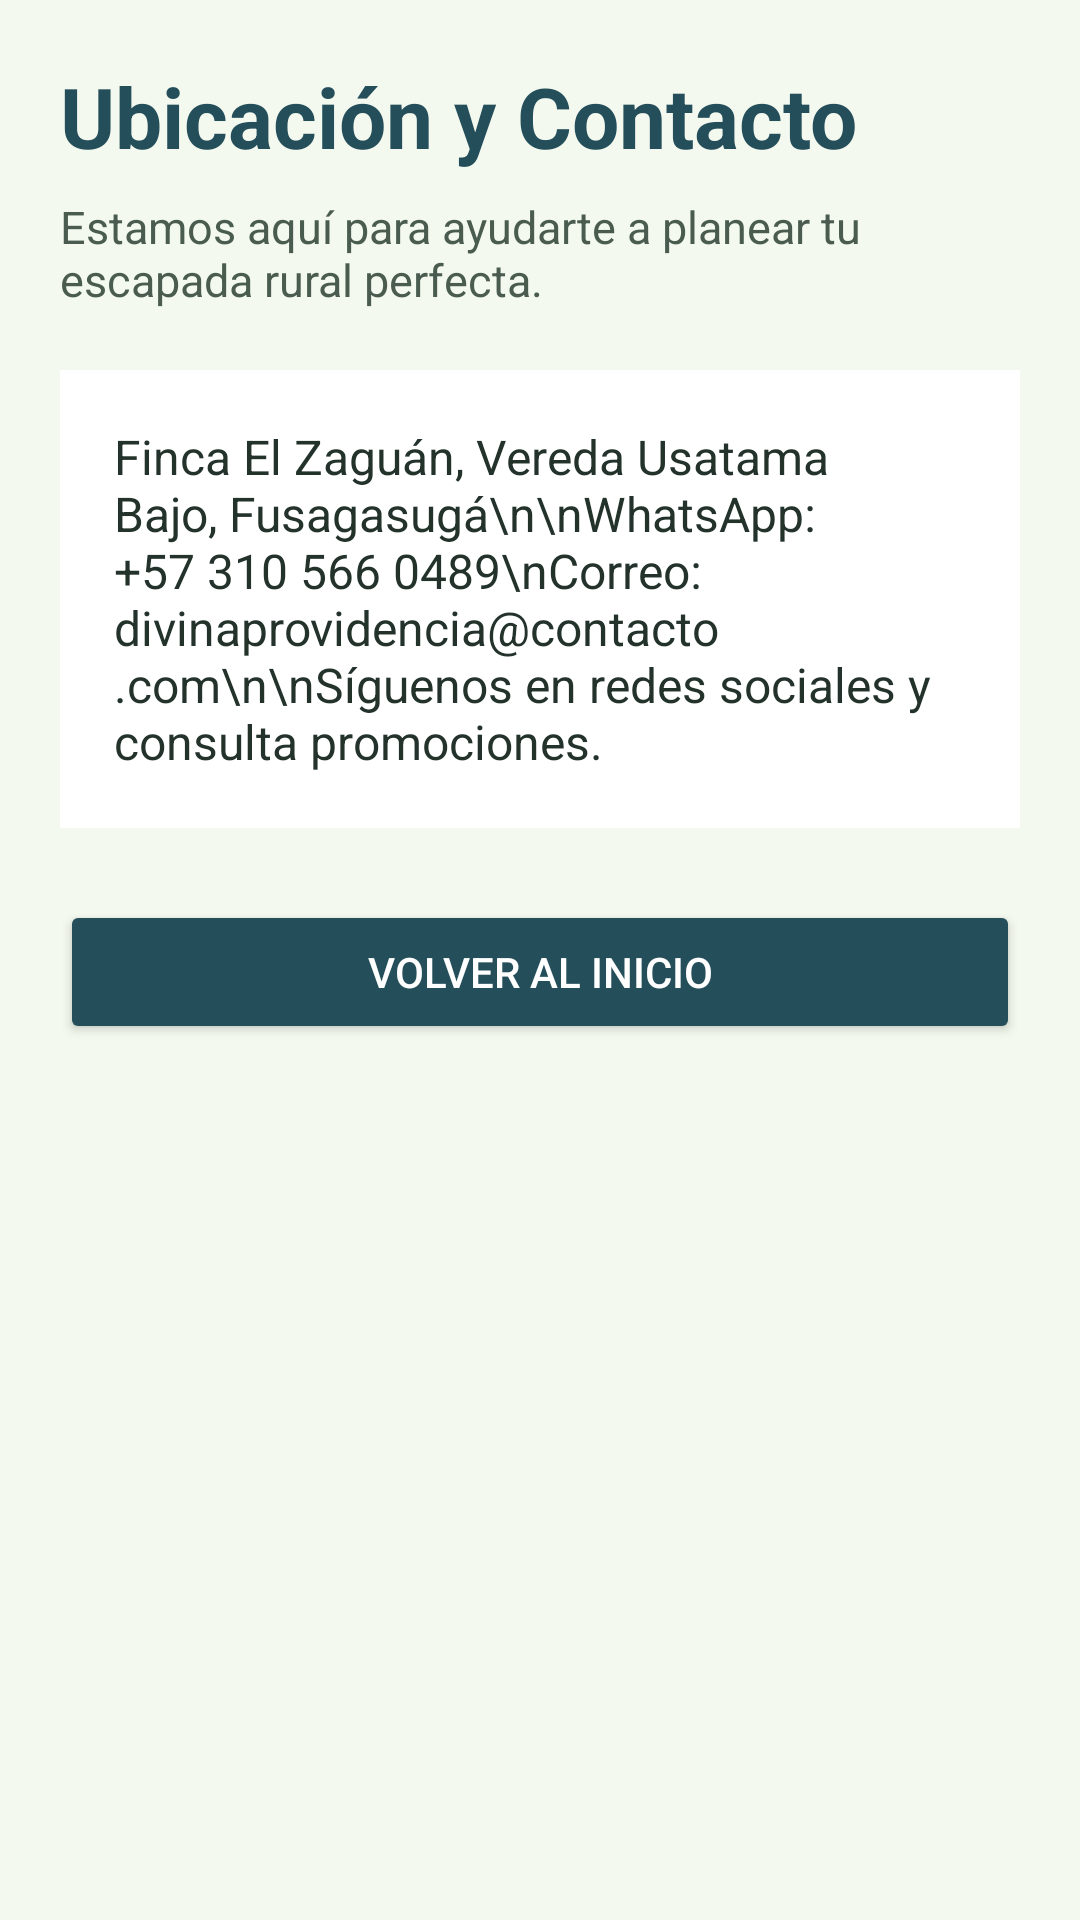

Produce the Android XML layout that renders to this screen, including the resource entries it uses.
<!-- AndroidManifest.xml: application theme Theme.DivinaProvidencia -->
<!-- res/layout/activity_contacto.xml -->
<?xml version="1.0" encoding="utf-8"?>
<LinearLayout xmlns:android="http://schemas.android.com/apk/res/android"
    android:layout_width="match_parent"
    android:layout_height="match_parent"
    android:background="#F4F9EF"
    android:orientation="vertical"
    android:padding="20dp">

    <TextView
        android:layout_width="match_parent"
        android:layout_height="wrap_content"
        android:text="Ubicación y Contacto"
        android:textSize="28sp"
        android:textStyle="bold"
        android:textColor="#244E5A" />

    <TextView
        android:layout_width="match_parent"
        android:layout_height="wrap_content"
        android:text="Estamos aquí para ayudarte a planear tu escapada rural perfecta."
        android:textSize="15sp"
        android:textColor="#4A5C50"
        android:layout_marginTop="8dp" />

    <TextView
        android:layout_width="match_parent"
        android:layout_height="wrap_content"
        android:text="Finca El Zaguán, Vereda Usatama Bajo, Fusagasugá\n\nWhatsApp: +57 310 566 0489\nCorreo: divinaprovidencia@contacto.com\n\nSíguenos en redes sociales y consulta promociones."
        android:textSize="16sp"
        android:textColor="#23322B"
        android:background="#FFFFFF"
        android:padding="18dp"
        android:layout_marginTop="20dp" />

    <Button
        android:id="@+id/btnVolverHomeContacto"
        android:layout_width="match_parent"
        android:layout_height="wrap_content"
        android:text="Volver al inicio"
        android:textColor="#FFFFFF"
        android:backgroundTint="#244E5A"
        android:layout_marginTop="24dp" />

</LinearLayout>
<!-- resources referenced by this layout -->
<resources>
  <style name="Theme.DivinaProvidencia" parent="Base.Theme.DivinaProvidencia" />
  <style name="Base.Theme.DivinaProvidencia" parent="Theme.Material3.DayNight.NoActionBar">
          
          
      </style>
</resources>
